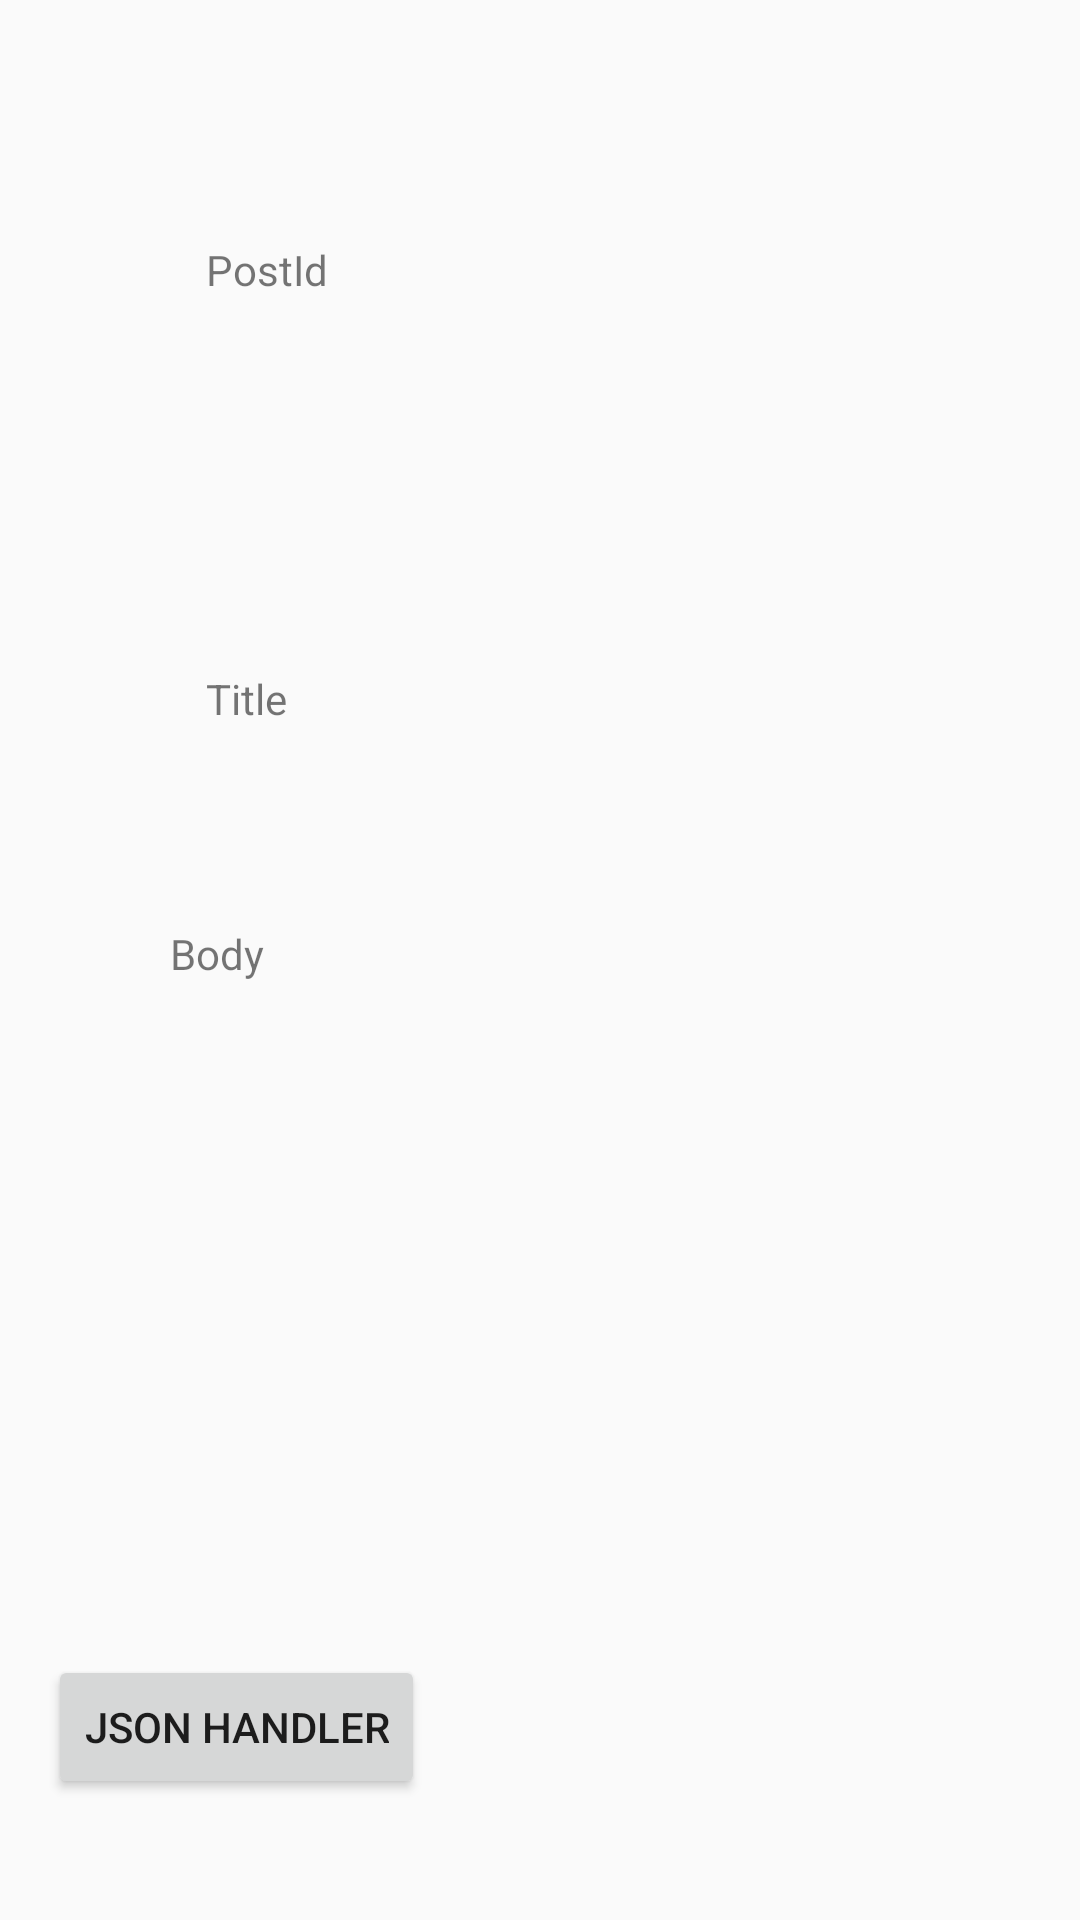

Produce the Android XML layout that renders to this screen, including the resource entries it uses.
<!-- AndroidManifest.xml: application theme Theme.IceTask_1 -->
<!-- res/layout/fragment_post2.xml -->
<?xml version="1.0" encoding="utf-8"?>
<LinearLayout
    xmlns:android="http://schemas.android.com/apk/res/android"
    xmlns:app="http://schemas.android.com/apk/res-auto"
    android:padding="16dp"
    android:orientation="vertical"
    android:layout_width="match_parent"
    android:layout_height="match_parent">
    <androidx.constraintlayout.widget.ConstraintLayout
        android:layout_width="match_parent"
        android:layout_height="match_parent">
        <TextView
            android:id="@+id/textBody"
            android:layout_width="256dp"
            android:layout_height="196dp"
            android:layout_marginStart="82dp"
            android:layout_marginTop="9dp"
            android:layout_marginEnd="73dp"
            android:layout_marginBottom="140dp"
            android:text="Body"
            app:layout_constraintBottom_toBottomOf="parent"
            app:layout_constraintEnd_toEndOf="parent"
            app:layout_constraintStart_toStartOf="parent"
            app:layout_constraintTop_toBottomOf="@+id/textTitle"
            />
        <TextView
            android:id="@+id/textTitle"
            android:layout_width="220dp"
            android:layout_height="43dp"
            android:layout_marginStart="94dp"
            android:layout_marginTop="50dp"
            android:layout_marginEnd="97dp"
            android:layout_marginBottom="33dp"
            android:text="Title"
            app:layout_constraintBottom_toTopOf="@+id/textBody"
            app:layout_constraintEnd_toEndOf="parent"
            app:layout_constraintStart_toStartOf="parent"
            app:layout_constraintTop_toBottomOf="@+id/textPostId"
            />
        <TextView
            android:id="@+id/textUserId"
            android:layout_width="227dp"
            android:layout_height="53dp"
            android:layout_marginStart="92dp"
            android:layout_marginTop="104dp"
            android:layout_marginEnd="129dp"
            android:layout_marginBottom="546dp"
            android:text="UserId"
            app:layout_constraintBottom_toBottomOf="parent"
            app:layout_constraintEnd_toEndOf="parent"
            app:layout_constraintHorizontal_bias="0.0"
            app:layout_constraintStart_toStartOf="parent"
            app:layout_constraintTop_toTopOf="parent" />
        <TextView
            android:id="@+id/textPostId"
            android:layout_width="220dp"
            android:layout_height="43dp"
            android:layout_marginStart="94dp"
            android:layout_marginTop="28dp"
            android:layout_marginEnd="97dp"
            android:layout_marginBottom="50dp"
            android:text="PostId"
            app:layout_constraintBottom_toTopOf="@+id/textTitle"
            app:layout_constraintEnd_toEndOf="parent"
            app:layout_constraintStart_toStartOf="parent"
            app:layout_constraintTop_toBottomOf="@+id/textUserId"
            />
        <Button
            android:id="@+id/btnJsonHandler"
            android:layout_width="wrap_content"
            android:layout_height="wrap_content"
            android:layout_marginStart="59dp"
            android:layout_marginTop="49dp"
            android:layout_marginEnd="262dp"
            android:layout_marginBottom="26dp"
            android:text="@string/jcson_handler"
            app:layout_constraintBottom_toBottomOf="parent"
            app:layout_constraintEnd_toEndOf="parent"
            app:layout_constraintStart_toStartOf="parent"
            app:layout_constraintTop_toBottomOf="@+id/textBody"
            />
    </androidx.constraintlayout.widget.ConstraintLayout>
</LinearLayout>
<!-- resources referenced by this layout -->
<resources>
  <string name="jcson_handler">JSON Handler</string>
  <style name="Theme.IceTask_1" parent="Theme.AppCompat.Light.DarkActionBar">
          
          <item name="colorPrimary">@color/purple_500</item>
          <item name="colorPrimaryDark">@color/purple_700</item>
          <item name="colorAccent">@color/teal_200</item>
      </style>
  <!-- not gathered from this repository: default colours our renderer supplied (Android Studio template values) -->
  <color name="purple_500">#FF6200EE</color>
  <color name="purple_700">#FF3700B3</color>
  <color name="teal_200">#FF03DAC5</color>
</resources>
